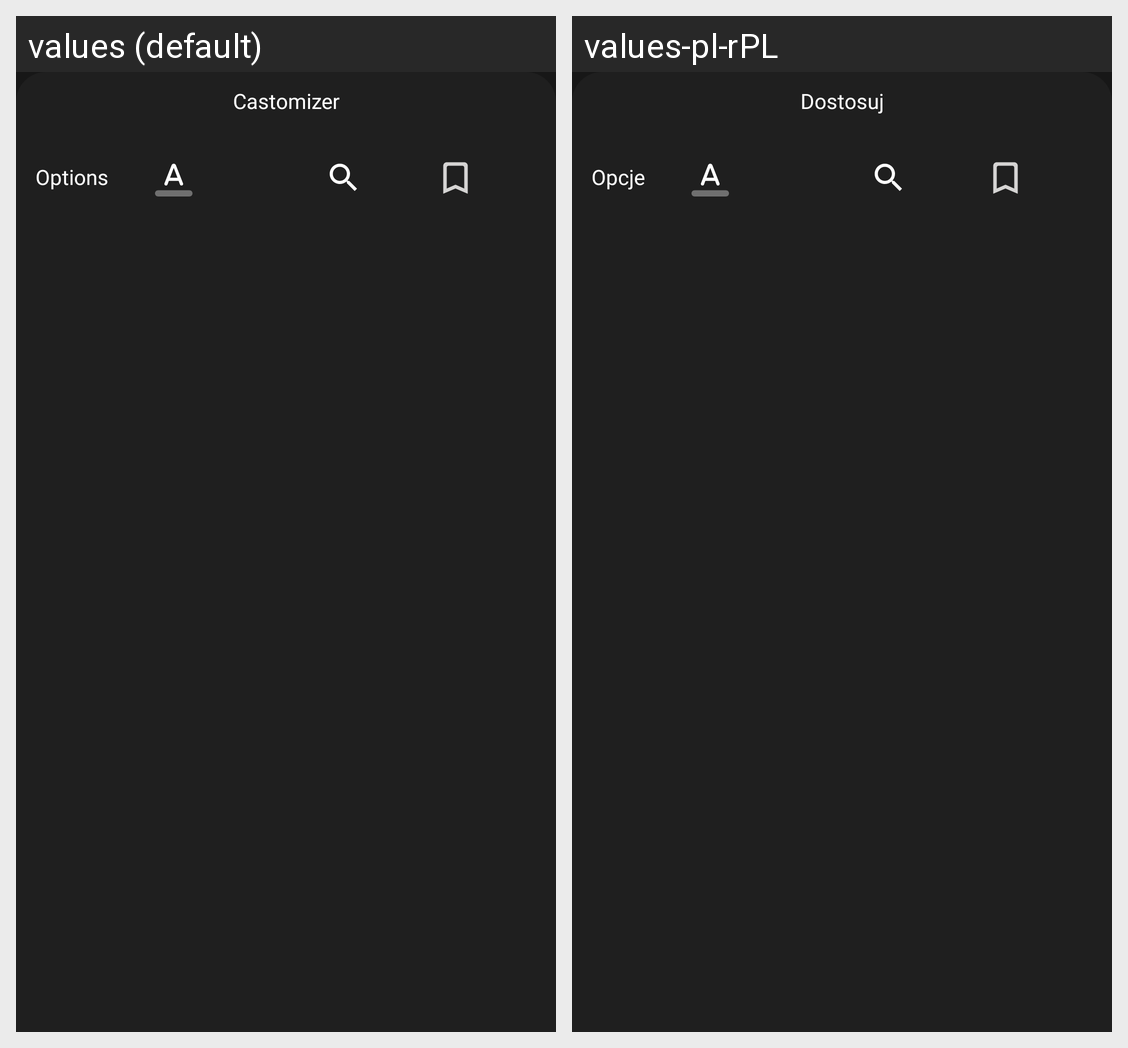

For this localized Android screen grid, give each drawn string resource with its value in every locale shown.
Android screen res/layout/note_castomizer.xml rendered under 2 locales, left to right: values (default), values-pl-rPL. Device: Nexus 5 (rendered at 1080×1920; each locale shown at half size, 540×960, under a caption strip naming it); theme splashScreenTheme.
Strings drawn on this screen, with the default value and each locale's value (text and hints the layout hard-codes, and strings that could not be matched under every locale, appear in the picture but are not listed):

castomizer
  values: Castomizer
  values-pl-rPL: Dostosuj

options
  values: Options
  values-pl-rPL: Opcje
